Image classification data set "dataset" (Trevol/KerasCatsVsDogsExperiments on GitHub). Class labels (2): busy, clear.

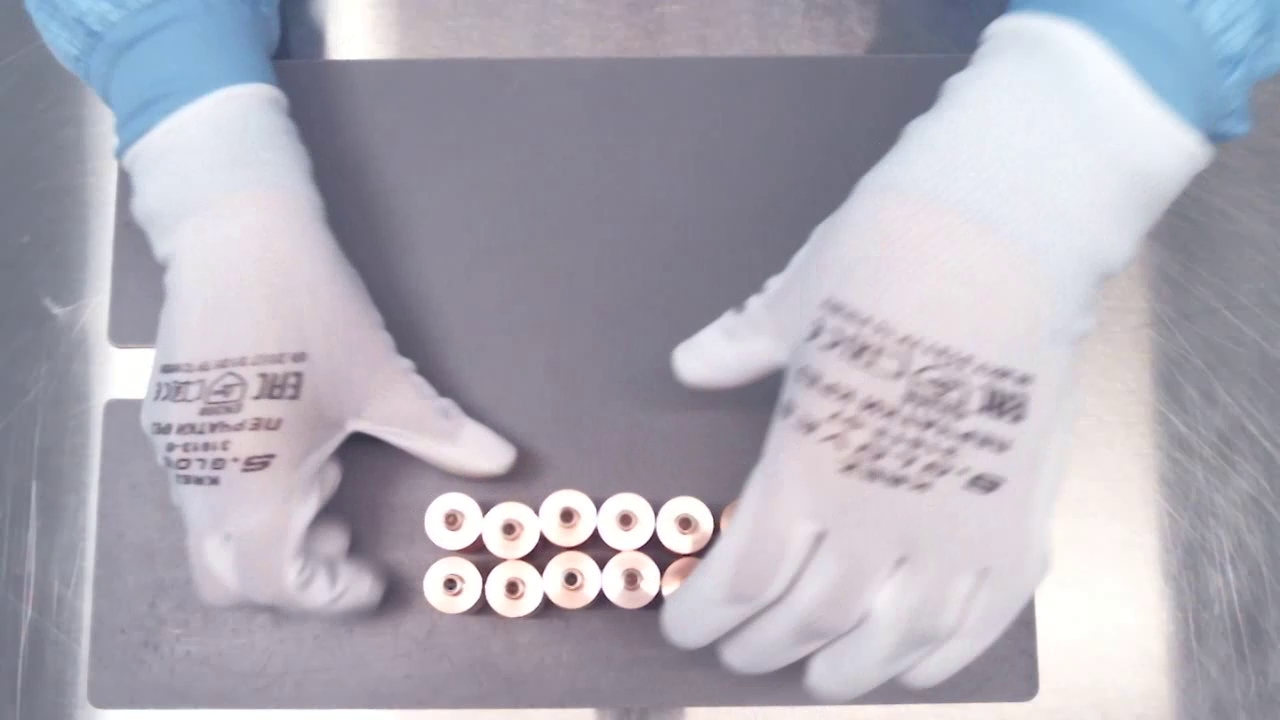
Label: busy

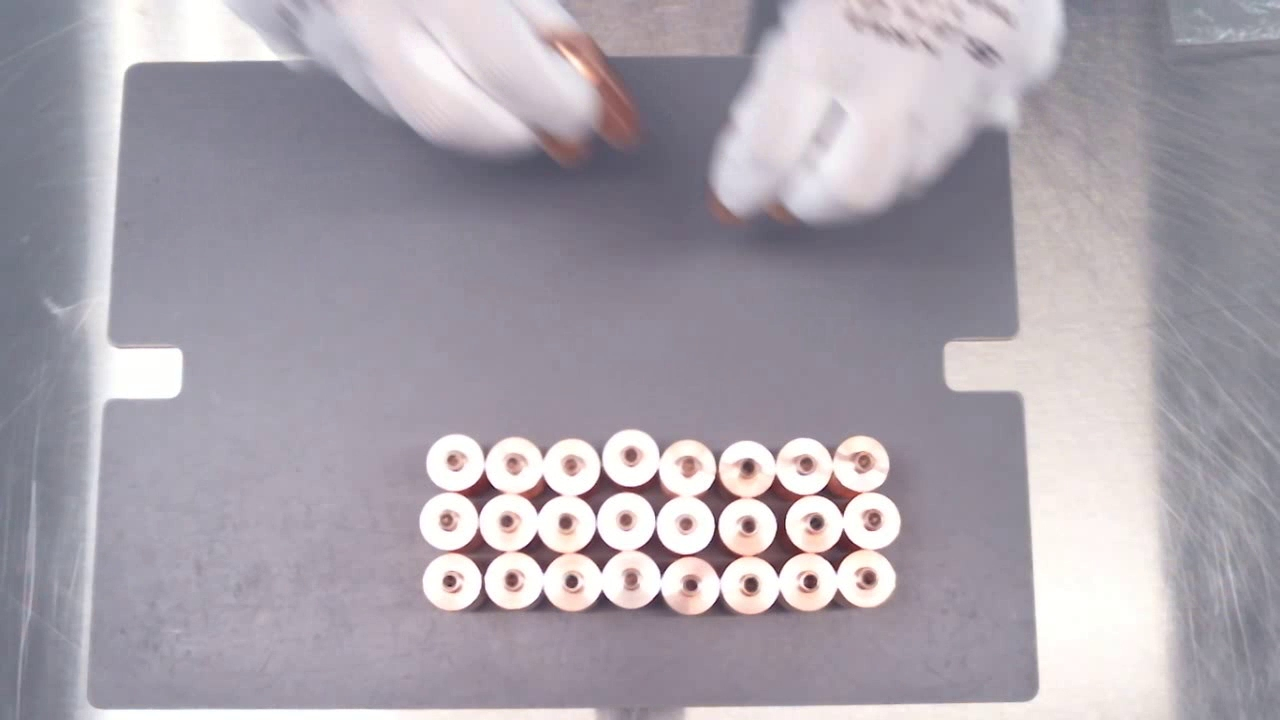
Label: busy

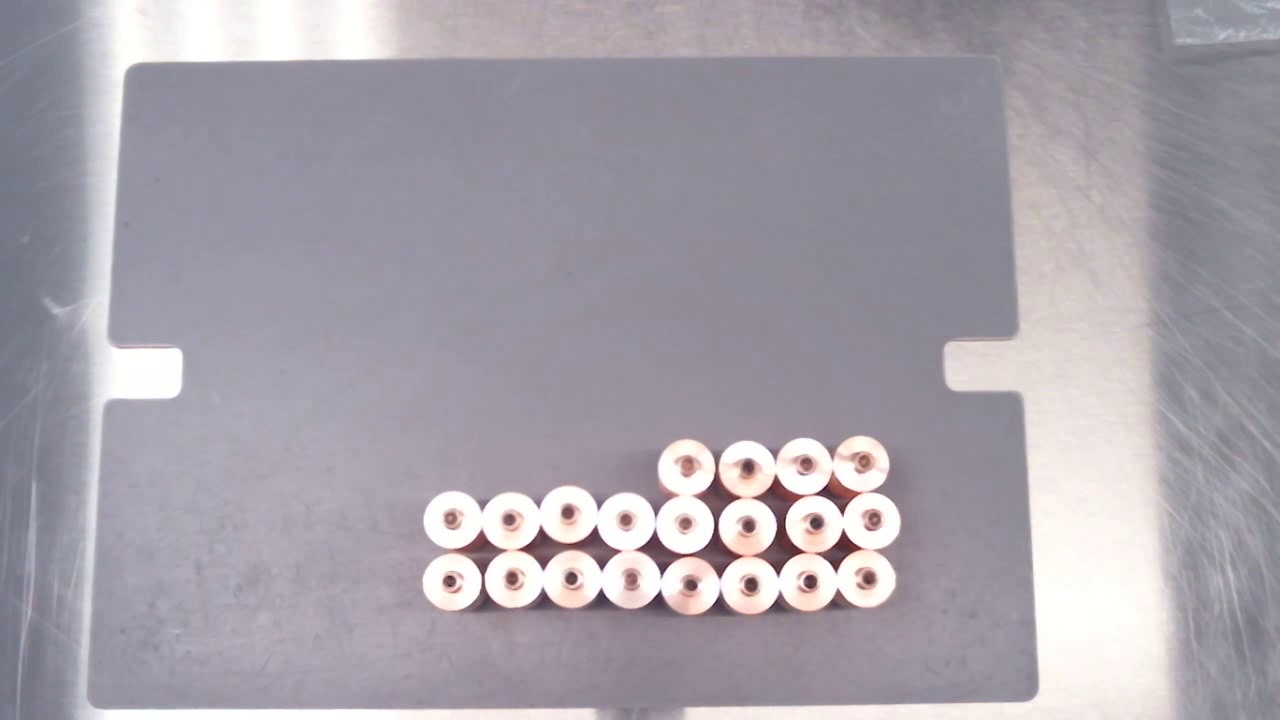
Label: clear

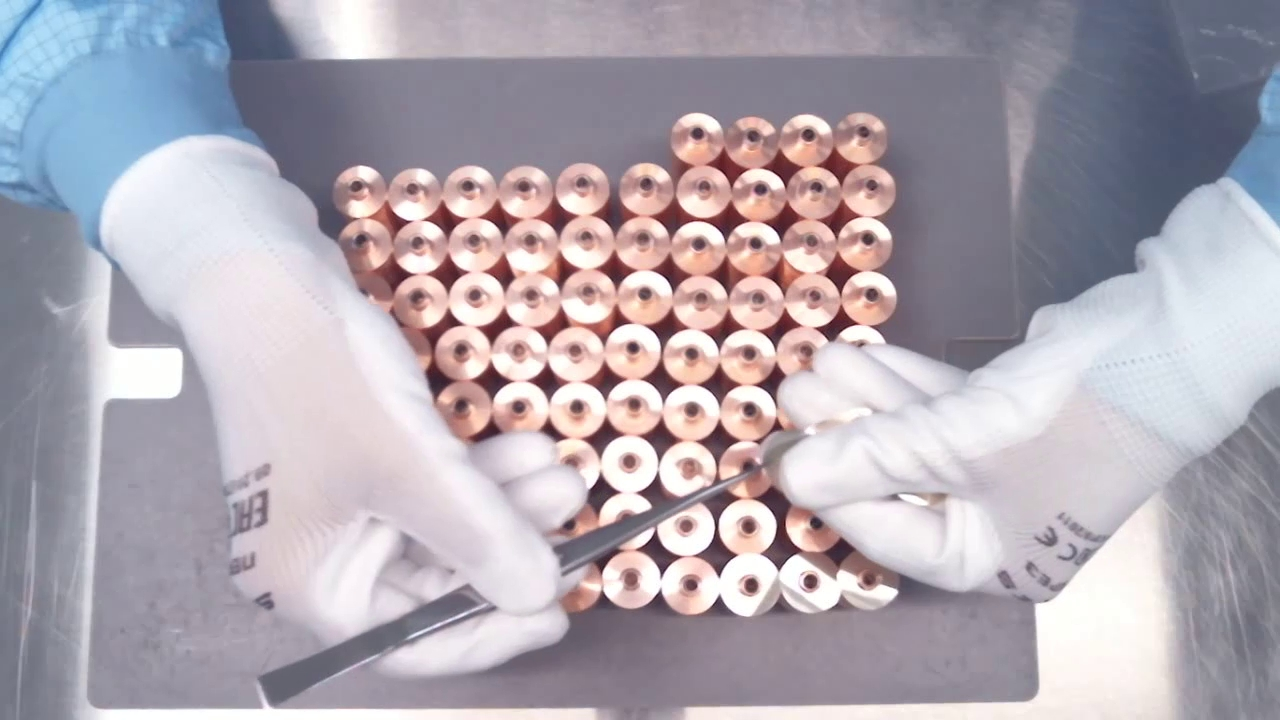
Label: busy

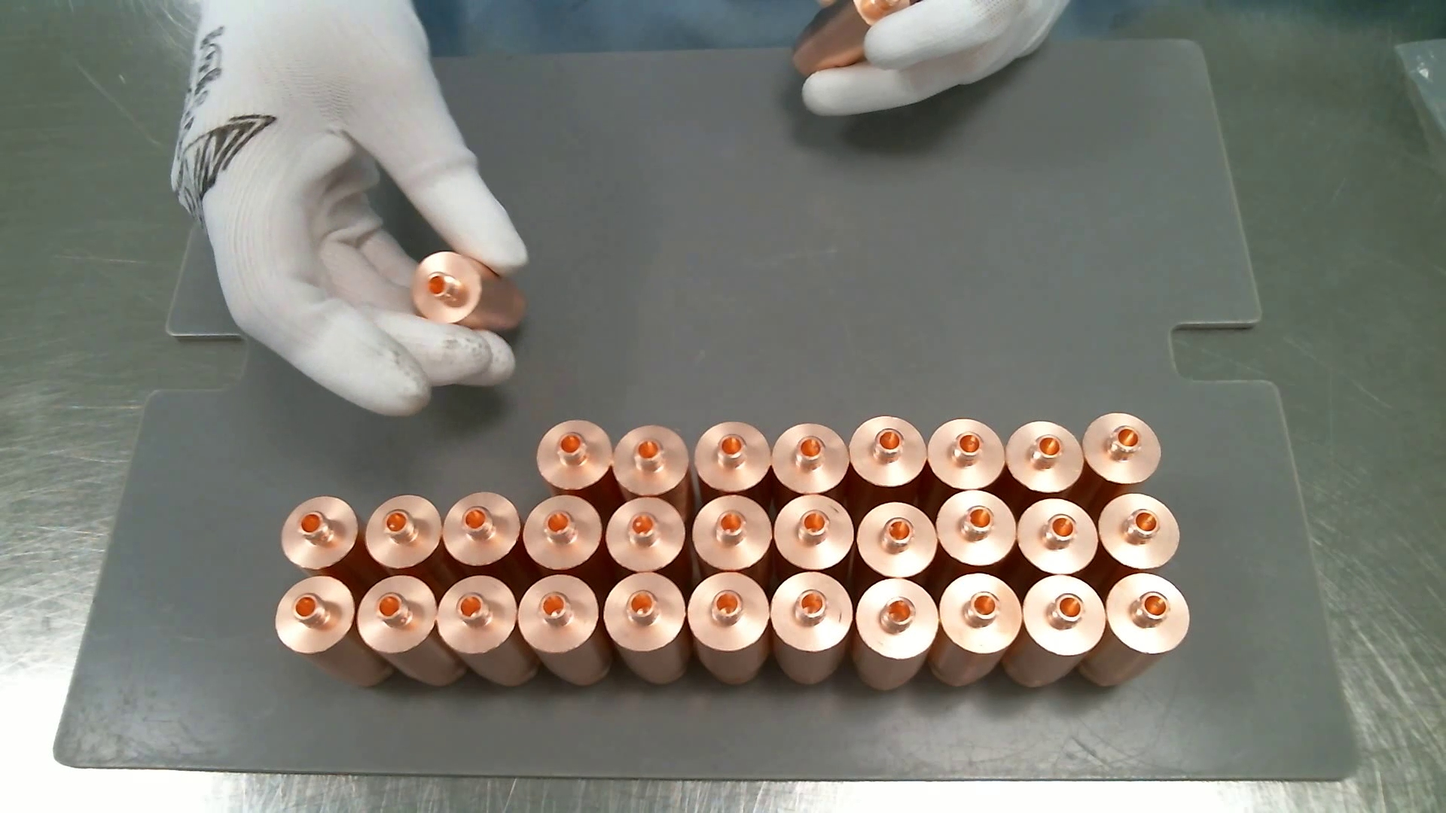
Label: busy

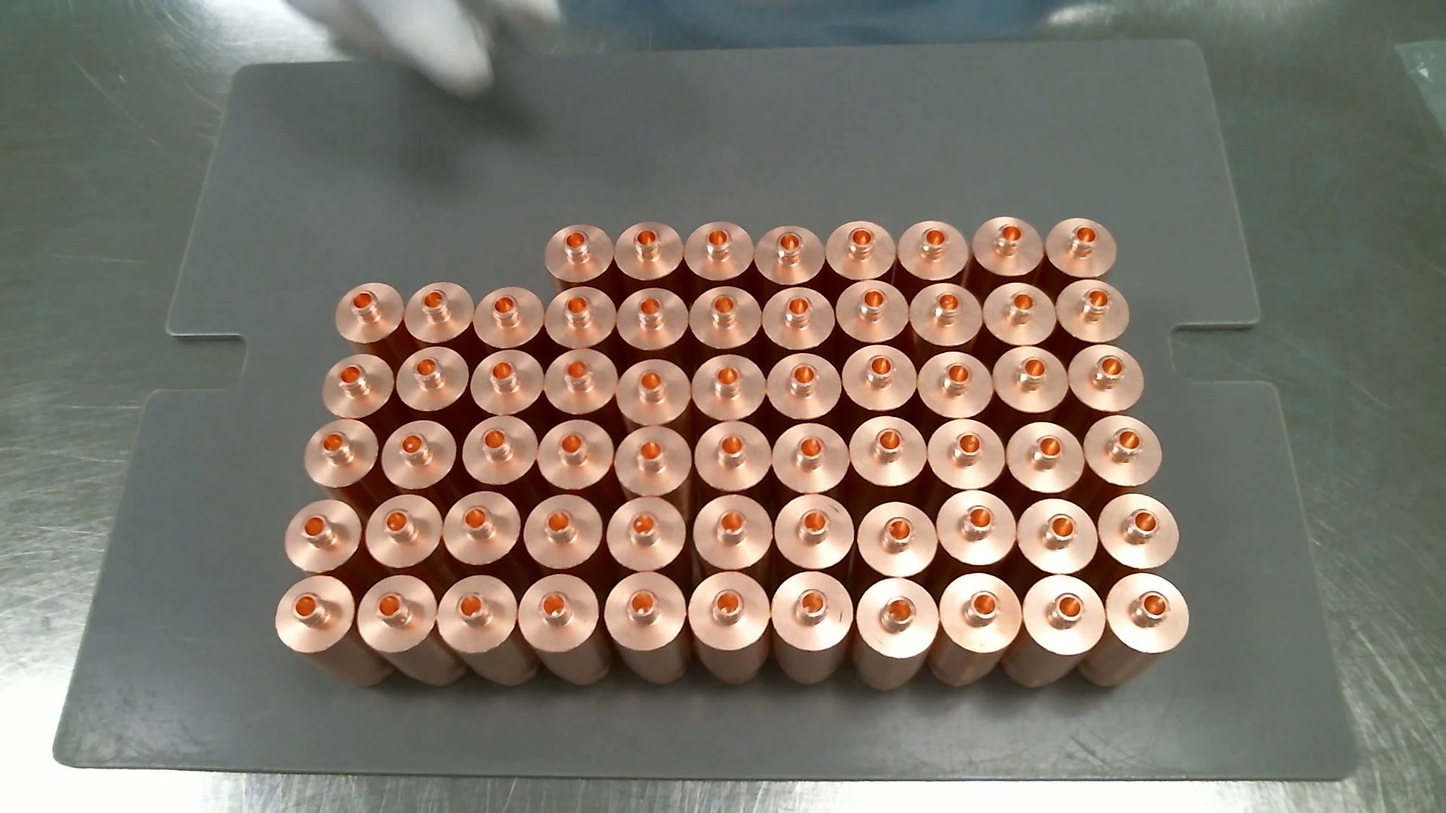
Label: busy
